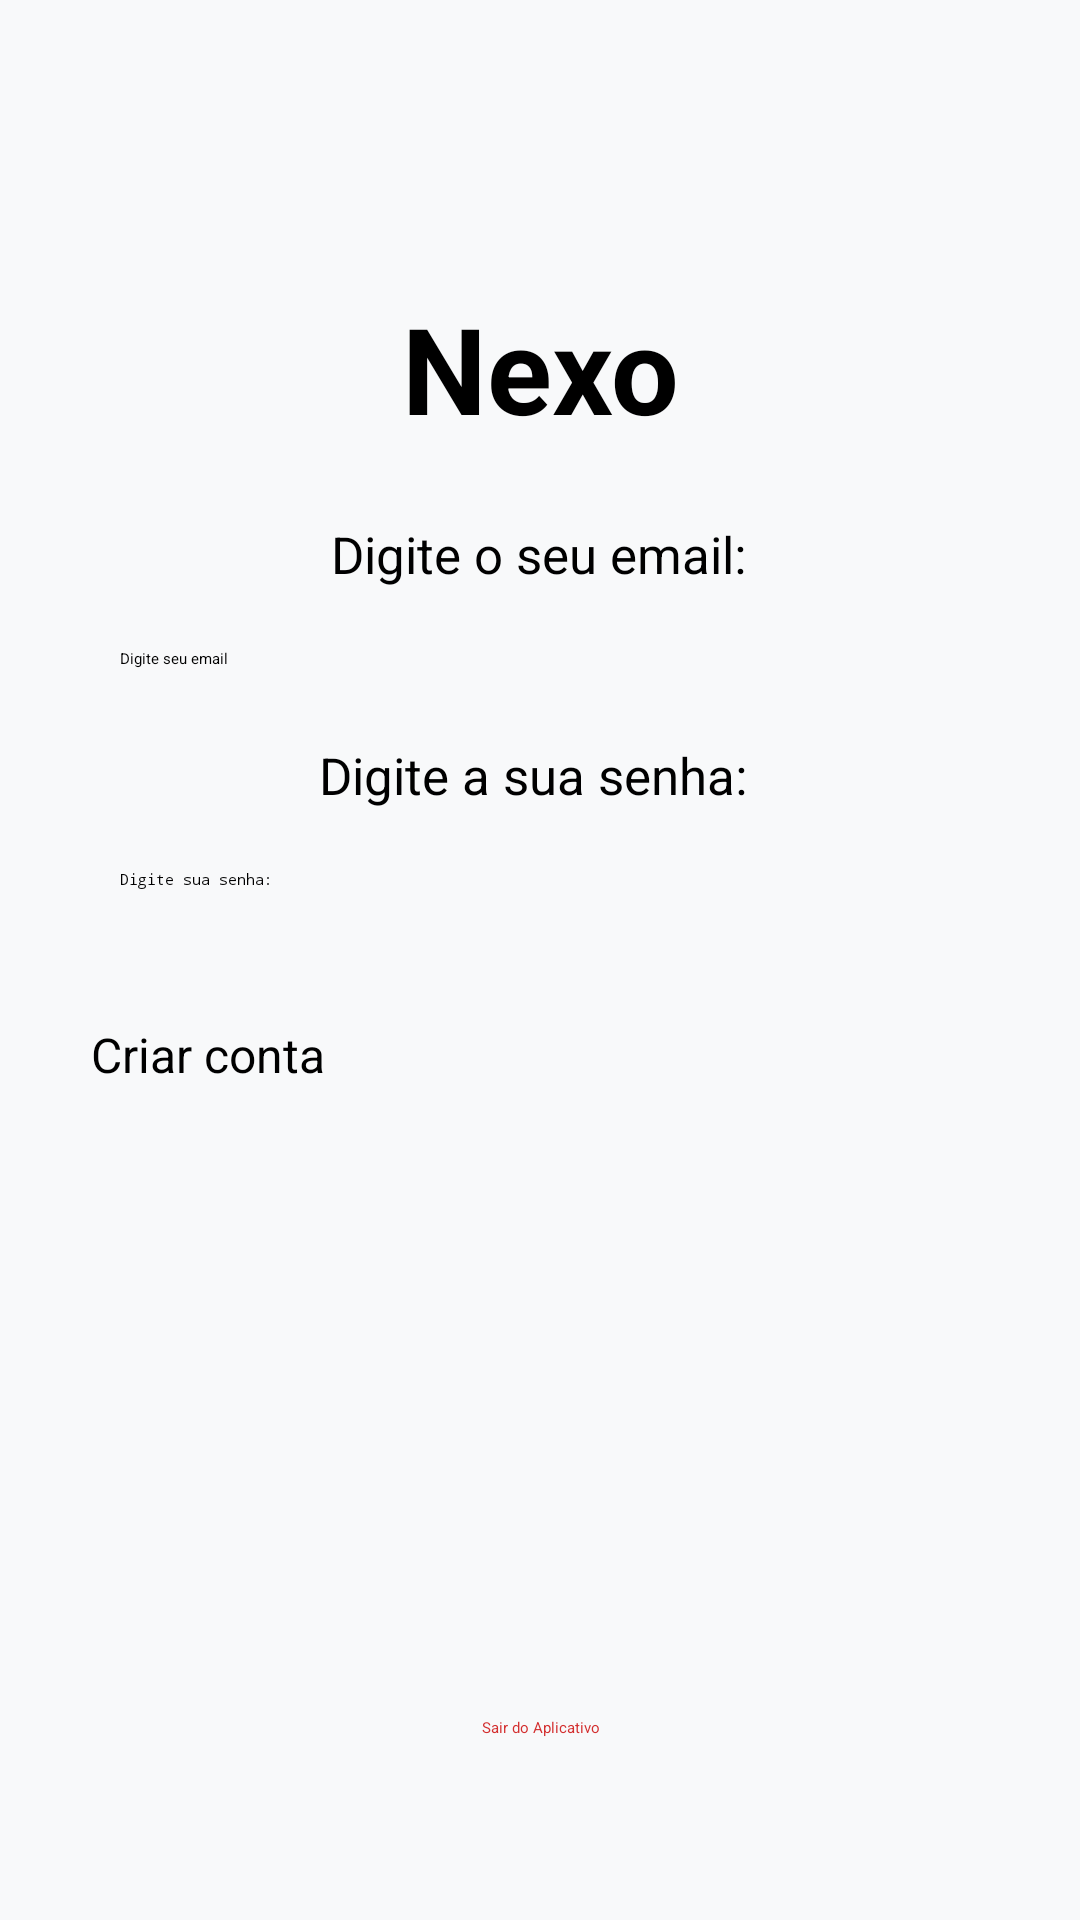

Reconstruct the res/layout file that produces this screen, plus the resources it refers to.
<!-- AndroidManifest.xml: application theme Theme.NexoApp -->
<!-- res/layout/activity_cadrasto.xml -->
<?xml version="1.0" encoding="utf-8"?>
<androidx.constraintlayout.widget.ConstraintLayout
    xmlns:android="http://schemas.android.com/apk/res/android"
    xmlns:app="http://schemas.android.com/apk/res-auto"
    xmlns:tools="http://schemas.android.com/tools"
    android:id="@+id/main"
    android:layout_width="match_parent"
    android:layout_height="match_parent"
    android:padding="24dp"
    android:background="#F8F9FA">

    <TextView
        android:id="@+id/textView"
        android:layout_width="0dp"
        android:layout_height="wrap_content"
        android:layout_marginStart="15dp"
        android:layout_marginTop="72dp"
        android:layout_marginEnd="15dp"
        android:text="Nexo"
        android:textAlignment="center"
        android:textSize="40sp"
        android:textStyle="bold"
        app:layout_constraintEnd_toEndOf="parent"
        app:layout_constraintHorizontal_bias="0.0"
        app:layout_constraintStart_toStartOf="parent"
        app:layout_constraintTop_toTopOf="parent" />

    <TextView
        android:id="@+id/textView2"
        android:layout_width="wrap_content"
        android:layout_height="wrap_content"
        android:layout_marginTop="24dp"
        android:text="Digite o seu email:"
        android:textSize="17sp"
        android:textStyle="normal"
        app:layout_constraintEnd_toEndOf="parent"
        app:layout_constraintHorizontal_bias="0.498"
        app:layout_constraintStart_toStartOf="parent"
        app:layout_constraintTop_toBottomOf="@+id/textView" />


    <EditText
        android:id="@+id/editTextEmail"
        android:layout_width="0dp"
        android:layout_height="wrap_content"
        android:layout_marginStart="16dp"
        android:layout_marginTop="20dp"
        android:layout_marginEnd="16dp"
        android:ems="10"
        android:hint="Digite seu email"
        android:inputType="textEmailAddress"
        app:layout_constraintEnd_toEndOf="parent"
        app:layout_constraintHorizontal_bias="0.0"
        app:layout_constraintStart_toStartOf="parent"
        app:layout_constraintTop_toBottomOf="@+id/textView2" />


    <TextView
        android:id="@+id/textView3"
        android:layout_width="wrap_content"
        android:layout_height="wrap_content"
        android:layout_marginTop="24dp"
        android:text="Digite a sua senha: "
        android:textSize="17sp"
        android:textStyle="normal"
        app:layout_constraintEnd_toEndOf="parent"
        app:layout_constraintHorizontal_bias="0.498"
        app:layout_constraintStart_toStartOf="parent"
        app:layout_constraintTop_toBottomOf="@+id/editTextEmail" />


    <EditText
        android:id="@+id/editTextSenha"
        android:layout_width="0dp"
        android:layout_height="wrap_content"
        android:layout_marginStart="16dp"
        android:layout_marginTop="20dp"
        android:layout_marginEnd="16dp"
        android:ems="10"
        android:hint="Digite sua senha:"
        android:inputType="textPassword"
        app:layout_constraintEnd_toEndOf="parent"
        app:layout_constraintHorizontal_bias="0.0"
        app:layout_constraintStart_toStartOf="parent"
        app:layout_constraintTop_toBottomOf="@+id/textView3" />

    <Button
        android:id="@+id/buttonLogin"
        android:layout_width="300dp"
        android:layout_height="wrap_content"
        android:layout_marginStart="16dp"
        android:layout_marginTop="44dp"
        android:layout_marginEnd="16dp"
        android:backgroundTint="#7C0000"
        android:scrollbarSize="10dp"
        android:text="Criar conta"
        android:textColorLink="#fff"
        android:textSize="16sp"
        app:cornerRadius="12dp"
        app:layout_constraintEnd_toEndOf="parent"
        app:layout_constraintHorizontal_bias="0.498"
        app:layout_constraintStart_toStartOf="parent"
        app:layout_constraintTop_toBottomOf="@+id/editTextSenha" />


    <Button
        android:id="@+id/button3"
        style="@style/Widget.Material3.Button.TextButton"
        android:layout_width="wrap_content"
        android:layout_height="wrap_content"
        android:layout_marginBottom="16dp"
        android:text="Sair do Aplicativo"
        android:textColor="#D32F2F"
        app:layout_constraintBottom_toBottomOf="parent"
        app:layout_constraintEnd_toEndOf="parent"
        app:layout_constraintStart_toStartOf="parent" />

</androidx.constraintlayout.widget.ConstraintLayout>
<!-- resources referenced by this layout -->
<resources>
  <style name="Theme.NexoApp" parent="Base.Theme.NexoApp">
          
          <item name="android:navigationBarColor">@android:color/transparent</item>
          <item name="android:statusBarColor">@android:color/transparent</item>
          <item name="android:windowLightStatusBar">?attr/isLightTheme</item>
      </style>
</resources>
